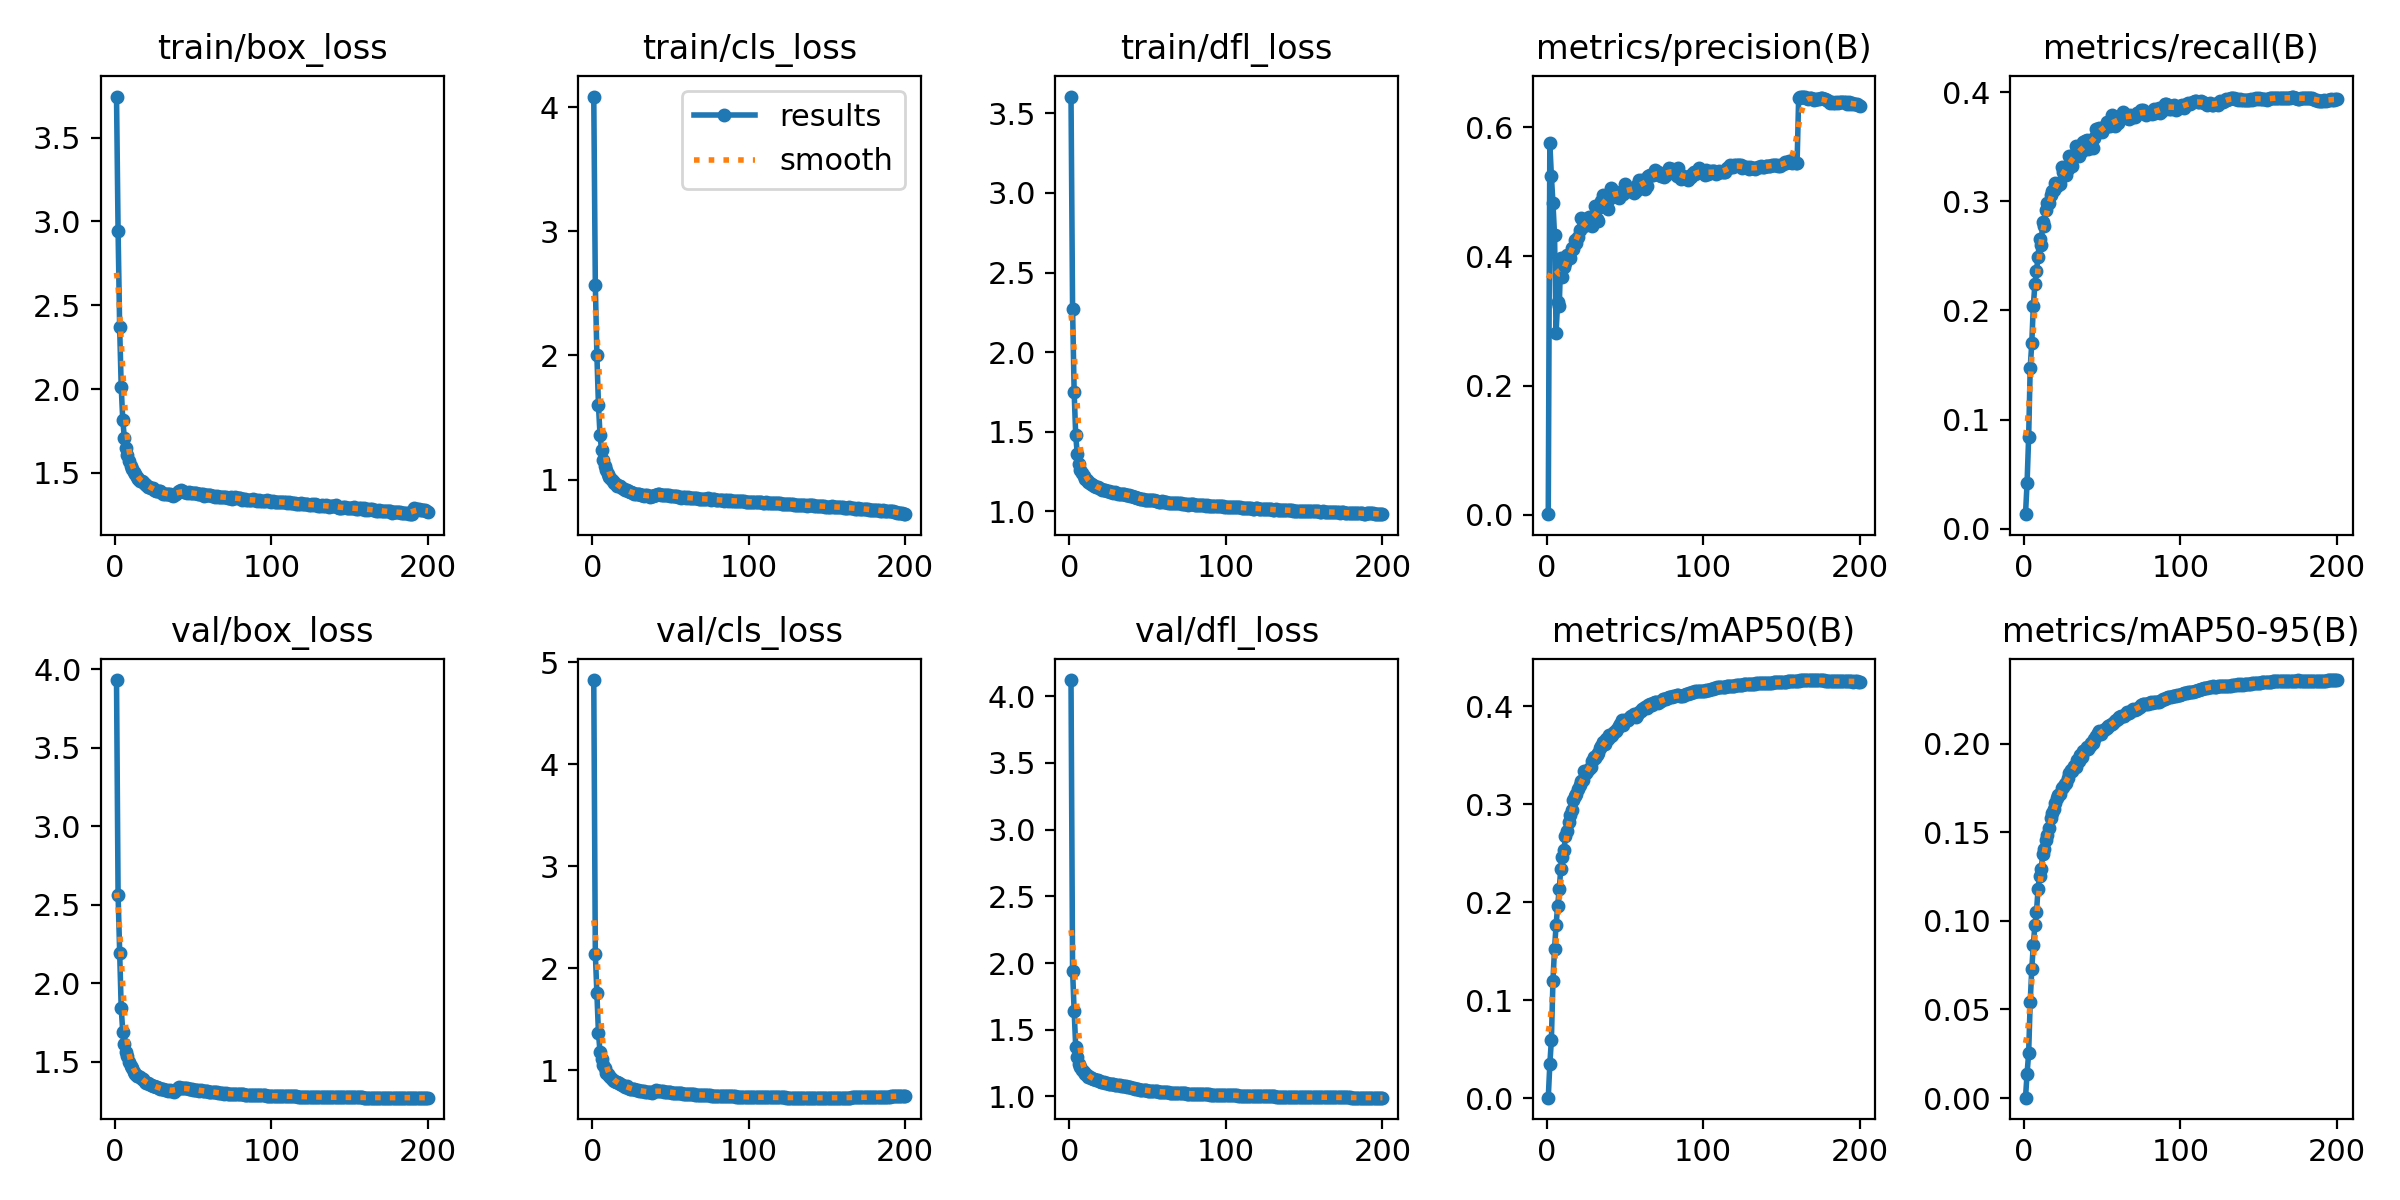

Values plotted in this chart, from the file beside it:
epoch, time, train/box_loss, train/cls_loss, train/dfl_loss, metrics/precision(B), metrics/recall(B), metrics/mAP50(B), metrics/mAP50-95(B), val/box_loss, val/cls_loss, val/dfl_loss, lr/pg0, lr/pg1, lr/pg2
1, 84.67, 3.745, 4.088, 3.605, 0.00116, 0.01337, 0.00063, 0.00019, 3.931, 4.827, 4.121, 0.003309, 0.003309, 0.003309
2, 168.6, 2.945, 2.57, 2.272, 0.5751, 0.0421, 0.03468, 0.01379, 2.565, 2.144, 1.943, 0.006609, 0.006609, 0.006609
3, 247.6, 2.373, 2.002, 1.752, 0.5238, 0.08379, 0.05978, 0.02524, 2.194, 1.759, 1.643, 0.009877, 0.009877, 0.009877
4, 328.2, 2.014, 1.6, 1.478, 0.4822, 0.1476, 0.1202, 0.05425, 1.841, 1.364, 1.374, 0.009851, 0.009851, 0.009851
5, 409, 1.816, 1.359, 1.36, 0.4333, 0.17, 0.1523, 0.07293, 1.69, 1.183, 1.295, 0.009802, 0.009802, 0.009802
6, 485.2, 1.711, 1.235, 1.3, 0.2822, 0.2045, 0.1767, 0.08652, 1.609, 1.106, 1.244, 0.009753, 0.009753, 0.009753
7, 559.1, 1.647, 1.155, 1.262, 0.3297, 0.2239, 0.1966, 0.09772, 1.558, 1.049, 1.221, 0.009703, 0.009703, 0.009703
8, 634, 1.605, 1.109, 1.239, 0.3226, 0.236, 0.2131, 0.1048, 1.533, 1.021, 1.202, 0.009654, 0.009654, 0.009654
9, 707.9, 1.569, 1.075, 1.22, 0.398, 0.2491, 0.2343, 0.118, 1.496, 0.9779, 1.183, 0.009604, 0.009604, 0.009604
10, 780.8, 1.542, 1.043, 1.205, 0.3681, 0.2655, 0.2462, 0.1256, 1.469, 0.9619, 1.167, 0.009555, 0.009555, 0.009555
11, 856.9, 1.52, 1.023, 1.195, 0.3832, 0.2602, 0.2532, 0.1292, 1.456, 0.9421, 1.163, 0.009505, 0.009505, 0.009505
12, 932.9, 1.505, 1.002, 1.187, 0.3902, 0.2812, 0.2672, 0.1375, 1.432, 0.9228, 1.149, 0.009456, 0.009456, 0.009456
13, 1010, 1.491, 0.9868, 1.177, 0.4022, 0.2774, 0.2723, 0.1405, 1.424, 0.9072, 1.145, 0.009406, 0.009406, 0.009406
14, 1087, 1.476, 0.9755, 1.171, 0.402, 0.2923, 0.2819, 0.1457, 1.408, 0.8932, 1.137, 0.009357, 0.009357, 0.009357
15, 1160, 1.465, 0.9673, 1.164, 0.3978, 0.2982, 0.2886, 0.1485, 1.408, 0.883, 1.132, 0.009307, 0.009307, 0.009307
16, 1234, 1.454, 0.9504, 1.157, 0.4132, 0.2985, 0.2946, 0.1522, 1.4, 0.887, 1.128, 0.009258, 0.009258, 0.009258
17, 1308, 1.45, 0.9497, 1.155, 0.4113, 0.3054, 0.3042, 0.158, 1.389, 0.871, 1.122, 0.009208, 0.009208, 0.009208
18, 1381, 1.445, 0.9437, 1.153, 0.4248, 0.3094, 0.3089, 0.1608, 1.387, 0.8671, 1.122, 0.009158, 0.009158, 0.009158
19, 1455, 1.435, 0.9283, 1.147, 0.4206, 0.3102, 0.3108, 0.1629, 1.368, 0.8587, 1.113, 0.009109, 0.009109, 0.009109
20, 1531, 1.431, 0.9274, 1.143, 0.4303, 0.3165, 0.3156, 0.1666, 1.362, 0.8433, 1.11, 0.009059, 0.009059, 0.009059
21, 1604, 1.418, 0.914, 1.137, 0.4405, 0.3141, 0.3197, 0.1692, 1.364, 0.8372, 1.109, 0.00901, 0.00901, 0.00901
22, 1679, 1.417, 0.9136, 1.136, 0.4598, 0.3161, 0.324, 0.1714, 1.357, 0.8425, 1.106, 0.00896, 0.00896, 0.00896
23, 1754, 1.41, 0.9061, 1.133, 0.4551, 0.3162, 0.3249, 0.1717, 1.351, 0.8304, 1.102, 0.008911, 0.008911, 0.008911
24, 1828, 1.409, 0.9029, 1.131, 0.4462, 0.3315, 0.3337, 0.1753, 1.346, 0.8189, 1.1, 0.008861, 0.008861, 0.008861
25, 1906, 1.398, 0.8963, 1.128, 0.4504, 0.3267, 0.332, 0.1757, 1.343, 0.8205, 1.096, 0.008812, 0.008812, 0.008812
26, 1980, 1.393, 0.8918, 1.124, 0.451, 0.3278, 0.3339, 0.1771, 1.341, 0.8161, 1.097, 0.008762, 0.008762, 0.008762
27, 2053, 1.391, 0.8852, 1.12, 0.4614, 0.3237, 0.3356, 0.178, 1.337, 0.8149, 1.093, 0.008713, 0.008713, 0.008713
28, 2126, 1.392, 0.8854, 1.117, 0.4584, 0.3296, 0.3382, 0.1804, 1.334, 0.8069, 1.09, 0.008663, 0.008663, 0.008663
29, 2200, 1.39, 0.8851, 1.12, 0.4475, 0.3418, 0.3444, 0.1834, 1.329, 0.8024, 1.088, 0.008614, 0.008614, 0.008614
30, 2274, 1.383, 0.8811, 1.116, 0.4621, 0.3418, 0.348, 0.1852, 1.325, 0.801, 1.086, 0.008564, 0.008564, 0.008564
31, 2346, 1.376, 0.8745, 1.11, 0.4779, 0.3325, 0.3473, 0.1844, 1.325, 0.8012, 1.084, 0.008515, 0.008515, 0.008515
32, 2418, 1.376, 0.8741, 1.112, 0.458, 0.3404, 0.3502, 0.1873, 1.321, 0.7933, 1.083, 0.008466, 0.008466, 0.008466
33, 2488, 1.376, 0.8709, 1.111, 0.4539, 0.3502, 0.3521, 0.1867, 1.32, 0.7923, 1.081, 0.008416, 0.008416, 0.008416
34, 2562, 1.374, 0.8728, 1.111, 0.4759, 0.3422, 0.3574, 0.1908, 1.314, 0.7902, 1.079, 0.008367, 0.008367, 0.008367
35, 2637, 1.376, 0.8712, 1.106, 0.486, 0.3416, 0.3592, 0.1905, 1.317, 0.7867, 1.076, 0.008317, 0.008317, 0.008317
36, 2716, 1.367, 0.8649, 1.103, 0.4955, 0.3455, 0.3631, 0.1938, 1.313, 0.7852, 1.076, 0.008268, 0.008268, 0.008268
37, 2790, 1.365, 0.8616, 1.101, 0.4869, 0.3458, 0.3612, 0.1923, 1.312, 0.785, 1.073, 0.008218, 0.008218, 0.008218
38, 2862, 1.369, 0.8639, 1.103, 0.4932, 0.3544, 0.3669, 0.1962, 1.306, 0.7802, 1.07, 0.008169, 0.008169, 0.008169
39, 2937, 1.372, 0.865, 1.097, 0.4737, 0.3554, 0.367, 0.1967, 1.322, 0.7899, 1.068, 0.008119, 0.008119, 0.008119
40, 3010, 1.387, 0.8755, 1.095, 0.4883, 0.3558, 0.3704, 0.198, 1.331, 0.7985, 1.065, 0.00807, 0.00807, 0.00807
41, 3082, 1.391, 0.878, 1.091, 0.5052, 0.3482, 0.3694, 0.1973, 1.336, 0.8021, 1.062, 0.00802, 0.00802, 0.00802
42, 3155, 1.396, 0.884, 1.088, 0.5006, 0.3498, 0.3706, 0.1987, 1.335, 0.8004, 1.059, 0.007971, 0.007971, 0.007971
43, 3228, 1.394, 0.8825, 1.086, 0.4992, 0.3529, 0.3736, 0.2003, 1.332, 0.7978, 1.056, 0.007921, 0.007921, 0.007921
44, 3301, 1.387, 0.8785, 1.081, 0.4997, 0.3485, 0.3746, 0.2004, 1.331, 0.7954, 1.053, 0.007872, 0.007872, 0.007872
45, 3373, 1.387, 0.8777, 1.079, 0.494, 0.3581, 0.3768, 0.2025, 1.33, 0.7965, 1.052, 0.007822, 0.007822, 0.007822
46, 3444, 1.382, 0.8722, 1.079, 0.4896, 0.3661, 0.3801, 0.2044, 1.331, 0.7903, 1.051, 0.007772, 0.007772, 0.007772
47, 3515, 1.387, 0.8768, 1.077, 0.496, 0.3636, 0.3821, 0.2061, 1.327, 0.79, 1.049, 0.007723, 0.007723, 0.007723
48, 3587, 1.38, 0.8722, 1.074, 0.4998, 0.3668, 0.3861, 0.2071, 1.324, 0.7868, 1.046, 0.007673, 0.007673, 0.007673
49, 3659, 1.379, 0.8716, 1.074, 0.4964, 0.3642, 0.3808, 0.2053, 1.324, 0.786, 1.048, 0.007624, 0.007624, 0.007624
50, 3741, 1.378, 0.8682, 1.071, 0.5111, 0.3639, 0.3856, 0.2071, 1.322, 0.785, 1.044, 0.007574, 0.007574, 0.007574
51, 3814, 1.378, 0.8662, 1.071, 0.5007, 0.3677, 0.3861, 0.2079, 1.321, 0.7813, 1.044, 0.007525, 0.007525, 0.007525
52, 3888, 1.377, 0.8693, 1.069, 0.505, 0.3681, 0.3861, 0.2081, 1.319, 0.7816, 1.042, 0.007476, 0.007476, 0.007476
53, 3961, 1.374, 0.8674, 1.069, 0.5012, 0.373, 0.3892, 0.2088, 1.318, 0.7792, 1.04, 0.007426, 0.007426, 0.007426
54, 4034, 1.376, 0.8665, 1.069, 0.5028, 0.3686, 0.3905, 0.2102, 1.316, 0.778, 1.039, 0.007377, 0.007377, 0.007377
55, 4105, 1.375, 0.8617, 1.065, 0.5053, 0.3685, 0.3896, 0.2107, 1.316, 0.7757, 1.039, 0.007327, 0.007327, 0.007327
56, 4177, 1.374, 0.862, 1.064, 0.498, 0.3787, 0.392, 0.2114, 1.314, 0.7742, 1.038, 0.007278, 0.007278, 0.007278
57, 4250, 1.362, 0.8532, 1.06, 0.501, 0.3722, 0.389, 0.2115, 1.313, 0.7737, 1.037, 0.007228, 0.007228, 0.007228
58, 4324, 1.368, 0.8582, 1.062, 0.5104, 0.3686, 0.3914, 0.2126, 1.31, 0.7706, 1.035, 0.007178, 0.007178, 0.007178
59, 4394, 1.368, 0.8556, 1.062, 0.5185, 0.373, 0.3944, 0.2132, 1.312, 0.7711, 1.036, 0.007129, 0.007129, 0.007129
60, 4466, 1.366, 0.8541, 1.059, 0.511, 0.3718, 0.3956, 0.2139, 1.308, 0.7704, 1.033, 0.007079, 0.007079, 0.007079
... 140 more rows
